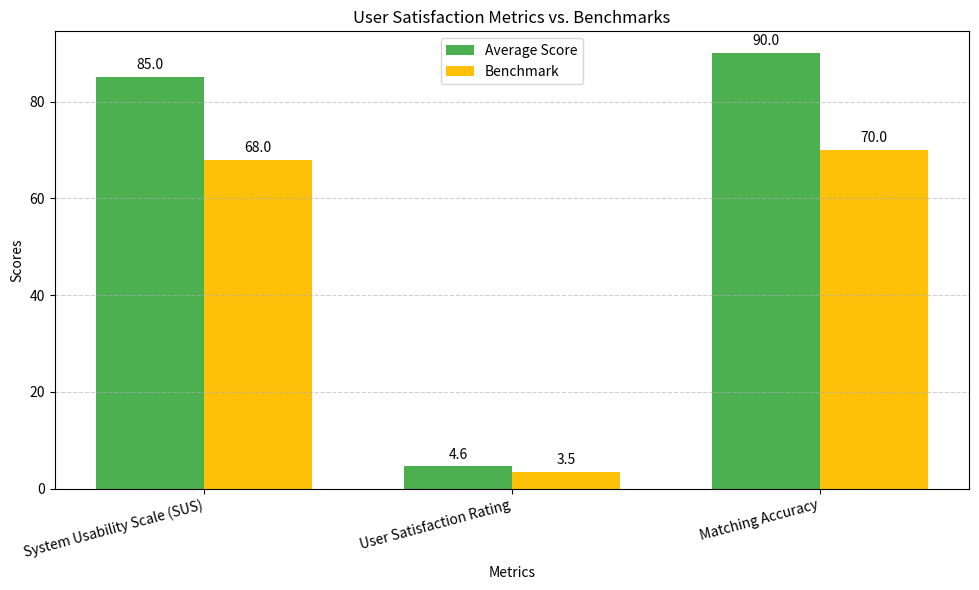

This figure's Python source:
import matplotlib.pyplot as plt
import numpy as np

# Data for user satisfaction metrics
metrics = ['System Usability Scale (SUS)', 'User Satisfaction Rating', 'Matching Accuracy']
average_scores = [85, 4.6, 90]  # Average scores for each metric
benchmarks = [68, 3.5, 70]  # Benchmarks for each metric (assuming 3.5 as a neutral benchmark for satisfaction rating)

# Define the x-axis positions for the bars
x = np.arange(len(metrics))
width = 0.35  # Width of the bars

# Create the bar chart
fig, ax = plt.subplots(figsize=(10, 6))
bars1 = ax.bar(x - width/2, average_scores, width, label='Average Score', color='#4CAF50')
bars2 = ax.bar(x + width/2, benchmarks, width, label='Benchmark', color='#FFC107')

# Add labels, title, and legend
ax.set_xlabel('Metrics')
ax.set_ylabel('Scores')
ax.set_title('User Satisfaction Metrics vs. Benchmarks')
ax.set_xticks(x)
ax.set_xticklabels(metrics, rotation=15, ha='right')
ax.legend()

# Adding text annotations to show values on top of the bars
for bar in bars1:
    yval = bar.get_height()
    ax.text(bar.get_x() + bar.get_width()/2, yval + 1, f'{yval}', ha='center', va='bottom', fontsize=10)

for bar in bars2:
    yval = bar.get_height()
    ax.text(bar.get_x() + bar.get_width()/2, yval + 1, f'{yval}', ha='center', va='bottom', fontsize=10)

# Display the plot
plt.tight_layout()
plt.grid(axis='y', linestyle='--', alpha=0.6)
plt.show()
